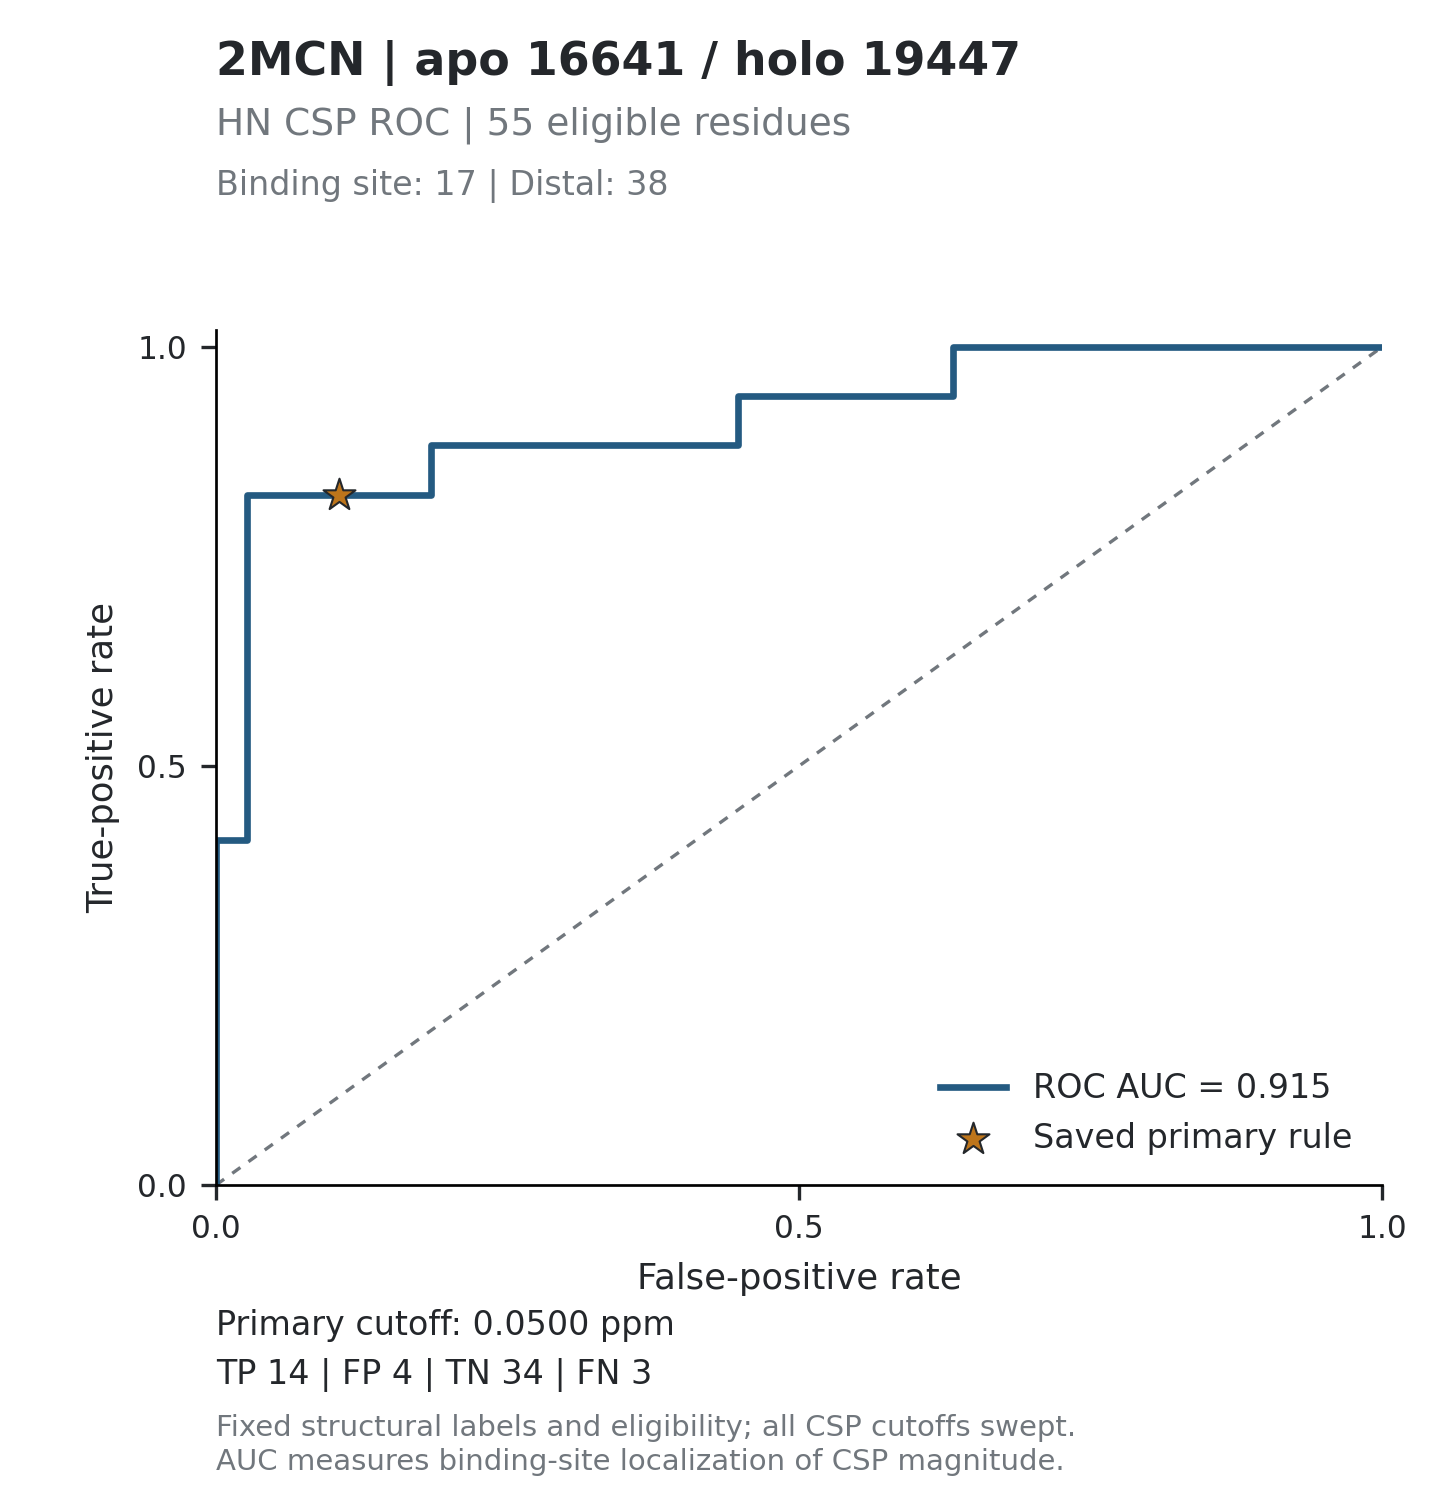

The data file committed next to this chart (first rows):
threshold, tp, fp, tn, fn, tpr, fpr, specificity, precision, fdr, tp_fp_ratio, target_id, score_mode
inf, 0, 0, 38, 17, 0, 0, 1, , , , 2MCN_16641, absolute_ppm
0.7143, 1, 0, 38, 16, 0.05882, 0, 1, 1, 0, , 2MCN_16641, absolute_ppm
0.5749, 2, 0, 38, 15, 0.1176, 0, 1, 1, 0, , 2MCN_16641, absolute_ppm
0.4346, 3, 0, 38, 14, 0.1765, 0, 1, 1, 0, , 2MCN_16641, absolute_ppm
0.4025, 4, 0, 38, 13, 0.2353, 0, 1, 1, 0, , 2MCN_16641, absolute_ppm
0.2858, 5, 0, 38, 12, 0.2941, 0, 1, 1, 0, , 2MCN_16641, absolute_ppm
0.2406, 6, 0, 38, 11, 0.3529, 0, 1, 1, 0, , 2MCN_16641, absolute_ppm
0.1805, 7, 0, 38, 10, 0.4118, 0, 1, 1, 0, , 2MCN_16641, absolute_ppm
0.157, 7, 1, 37, 10, 0.4118, 0.02632, 0.9737, 0.875, 0.125, 7, 2MCN_16641, absolute_ppm
0.107, 8, 1, 37, 9, 0.4706, 0.02632, 0.9737, 0.8889, 0.1111, 8, 2MCN_16641, absolute_ppm
0.1018, 9, 1, 37, 8, 0.5294, 0.02632, 0.9737, 0.9, 0.1, 9, 2MCN_16641, absolute_ppm
0.0994, 10, 1, 37, 7, 0.5882, 0.02632, 0.9737, 0.9091, 0.09091, 10, 2MCN_16641, absolute_ppm
0.0973, 11, 1, 37, 6, 0.6471, 0.02632, 0.9737, 0.9167, 0.08333, 11, 2MCN_16641, absolute_ppm
0.0851, 12, 1, 37, 5, 0.7059, 0.02632, 0.9737, 0.9231, 0.07692, 12, 2MCN_16641, absolute_ppm
0.0739, 13, 1, 37, 4, 0.7647, 0.02632, 0.9737, 0.9286, 0.07143, 13, 2MCN_16641, absolute_ppm
0.0725, 14, 1, 37, 3, 0.8235, 0.02632, 0.9737, 0.9333, 0.06667, 14, 2MCN_16641, absolute_ppm
0.0642, 14, 2, 36, 3, 0.8235, 0.05263, 0.9474, 0.875, 0.125, 7, 2MCN_16641, absolute_ppm
0.0597, 14, 3, 35, 3, 0.8235, 0.07895, 0.9211, 0.8235, 0.1765, 4.667, 2MCN_16641, absolute_ppm
0.0501, 14, 4, 34, 3, 0.8235, 0.1053, 0.8947, 0.7778, 0.2222, 3.5, 2MCN_16641, absolute_ppm
0.0491, 14, 5, 33, 3, 0.8235, 0.1316, 0.8684, 0.7368, 0.2632, 2.8, 2MCN_16641, absolute_ppm
0.0478, 14, 6, 32, 3, 0.8235, 0.1579, 0.8421, 0.7, 0.3, 2.333, 2MCN_16641, absolute_ppm
0.0475, 14, 7, 31, 3, 0.8235, 0.1842, 0.8158, 0.6667, 0.3333, 2, 2MCN_16641, absolute_ppm
0.0474, 15, 7, 31, 2, 0.8824, 0.1842, 0.8158, 0.6818, 0.3182, 2.143, 2MCN_16641, absolute_ppm
0.0473, 15, 8, 30, 2, 0.8824, 0.2105, 0.7895, 0.6522, 0.3478, 1.875, 2MCN_16641, absolute_ppm
0.0435, 15, 9, 29, 2, 0.8824, 0.2368, 0.7632, 0.625, 0.375, 1.667, 2MCN_16641, absolute_ppm
0.0381, 15, 10, 28, 2, 0.8824, 0.2632, 0.7368, 0.6, 0.4, 1.5, 2MCN_16641, absolute_ppm
0.0314, 15, 11, 27, 2, 0.8824, 0.2895, 0.7105, 0.5769, 0.4231, 1.364, 2MCN_16641, absolute_ppm
0.0301, 15, 12, 26, 2, 0.8824, 0.3158, 0.6842, 0.5556, 0.4444, 1.25, 2MCN_16641, absolute_ppm
0.0284, 15, 13, 25, 2, 0.8824, 0.3421, 0.6579, 0.5357, 0.4643, 1.154, 2MCN_16641, absolute_ppm
0.0283, 15, 14, 24, 2, 0.8824, 0.3684, 0.6316, 0.5172, 0.4828, 1.071, 2MCN_16641, absolute_ppm
0.028, 15, 15, 23, 2, 0.8824, 0.3947, 0.6053, 0.5, 0.5, 1, 2MCN_16641, absolute_ppm
0.0273, 15, 16, 22, 2, 0.8824, 0.4211, 0.5789, 0.4839, 0.5161, 0.9375, 2MCN_16641, absolute_ppm
0.0268, 15, 17, 21, 2, 0.8824, 0.4474, 0.5526, 0.4688, 0.5312, 0.8824, 2MCN_16641, absolute_ppm
0.0255, 16, 17, 21, 1, 0.9412, 0.4474, 0.5526, 0.4848, 0.5152, 0.9412, 2MCN_16641, absolute_ppm
0.0245, 16, 18, 20, 1, 0.9412, 0.4737, 0.5263, 0.4706, 0.5294, 0.8889, 2MCN_16641, absolute_ppm
0.0239, 16, 19, 19, 1, 0.9412, 0.5, 0.5, 0.4571, 0.5429, 0.8421, 2MCN_16641, absolute_ppm
0.0238, 16, 20, 18, 1, 0.9412, 0.5263, 0.4737, 0.4444, 0.5556, 0.8, 2MCN_16641, absolute_ppm
0.023, 16, 21, 17, 1, 0.9412, 0.5526, 0.4474, 0.4324, 0.5676, 0.7619, 2MCN_16641, absolute_ppm
0.0227, 16, 23, 15, 1, 0.9412, 0.6053, 0.3947, 0.4103, 0.5897, 0.6957, 2MCN_16641, absolute_ppm
0.0224, 16, 24, 14, 1, 0.9412, 0.6316, 0.3684, 0.4, 0.6, 0.6667, 2MCN_16641, absolute_ppm
0.0219, 17, 24, 14, 0, 1, 0.6316, 0.3684, 0.4146, 0.5854, 0.7083, 2MCN_16641, absolute_ppm
0.0212, 17, 25, 13, 0, 1, 0.6579, 0.3421, 0.4048, 0.5952, 0.68, 2MCN_16641, absolute_ppm
0.0202, 17, 26, 12, 0, 1, 0.6842, 0.3158, 0.3953, 0.6047, 0.6538, 2MCN_16641, absolute_ppm
0.0184, 17, 27, 11, 0, 1, 0.7105, 0.2895, 0.3864, 0.6136, 0.6296, 2MCN_16641, absolute_ppm
0.0151, 17, 28, 10, 0, 1, 0.7368, 0.2632, 0.3778, 0.6222, 0.6071, 2MCN_16641, absolute_ppm
0.0148, 17, 30, 8, 0, 1, 0.7895, 0.2105, 0.3617, 0.6383, 0.5667, 2MCN_16641, absolute_ppm
0.0136, 17, 32, 6, 0, 1, 0.8421, 0.1579, 0.3469, 0.6531, 0.5312, 2MCN_16641, absolute_ppm
0.0131, 17, 33, 5, 0, 1, 0.8684, 0.1316, 0.34, 0.66, 0.5152, 2MCN_16641, absolute_ppm
0.0129, 17, 34, 4, 0, 1, 0.8947, 0.1053, 0.3333, 0.6667, 0.5, 2MCN_16641, absolute_ppm
0.011, 17, 35, 3, 0, 1, 0.9211, 0.07895, 0.3269, 0.6731, 0.4857, 2MCN_16641, absolute_ppm
0.0109, 17, 36, 2, 0, 1, 0.9474, 0.05263, 0.3208, 0.6792, 0.4722, 2MCN_16641, absolute_ppm
0.0091, 17, 37, 1, 0, 1, 0.9737, 0.02632, 0.3148, 0.6852, 0.4595, 2MCN_16641, absolute_ppm
0.0068, 17, 38, 0, 0, 1, 1, 0, 0.3091, 0.6909, 0.4474, 2MCN_16641, absolute_ppm
inf, 0, 0, 38, 17, 0, 0, 1, , , , 2MCN_16641, relative
14.29, 1, 0, 38, 16, 0.05882, 0, 1, 1, 0, , 2MCN_16641, relative
11.5, 2, 0, 38, 15, 0.1176, 0, 1, 1, 0, , 2MCN_16641, relative
8.692, 3, 0, 38, 14, 0.1765, 0, 1, 1, 0, , 2MCN_16641, relative
8.05, 4, 0, 38, 13, 0.2353, 0, 1, 1, 0, , 2MCN_16641, relative
5.716, 5, 0, 38, 12, 0.2941, 0, 1, 1, 0, , 2MCN_16641, relative
4.812, 6, 0, 38, 11, 0.3529, 0, 1, 1, 0, , 2MCN_16641, relative
... 46 more rows
